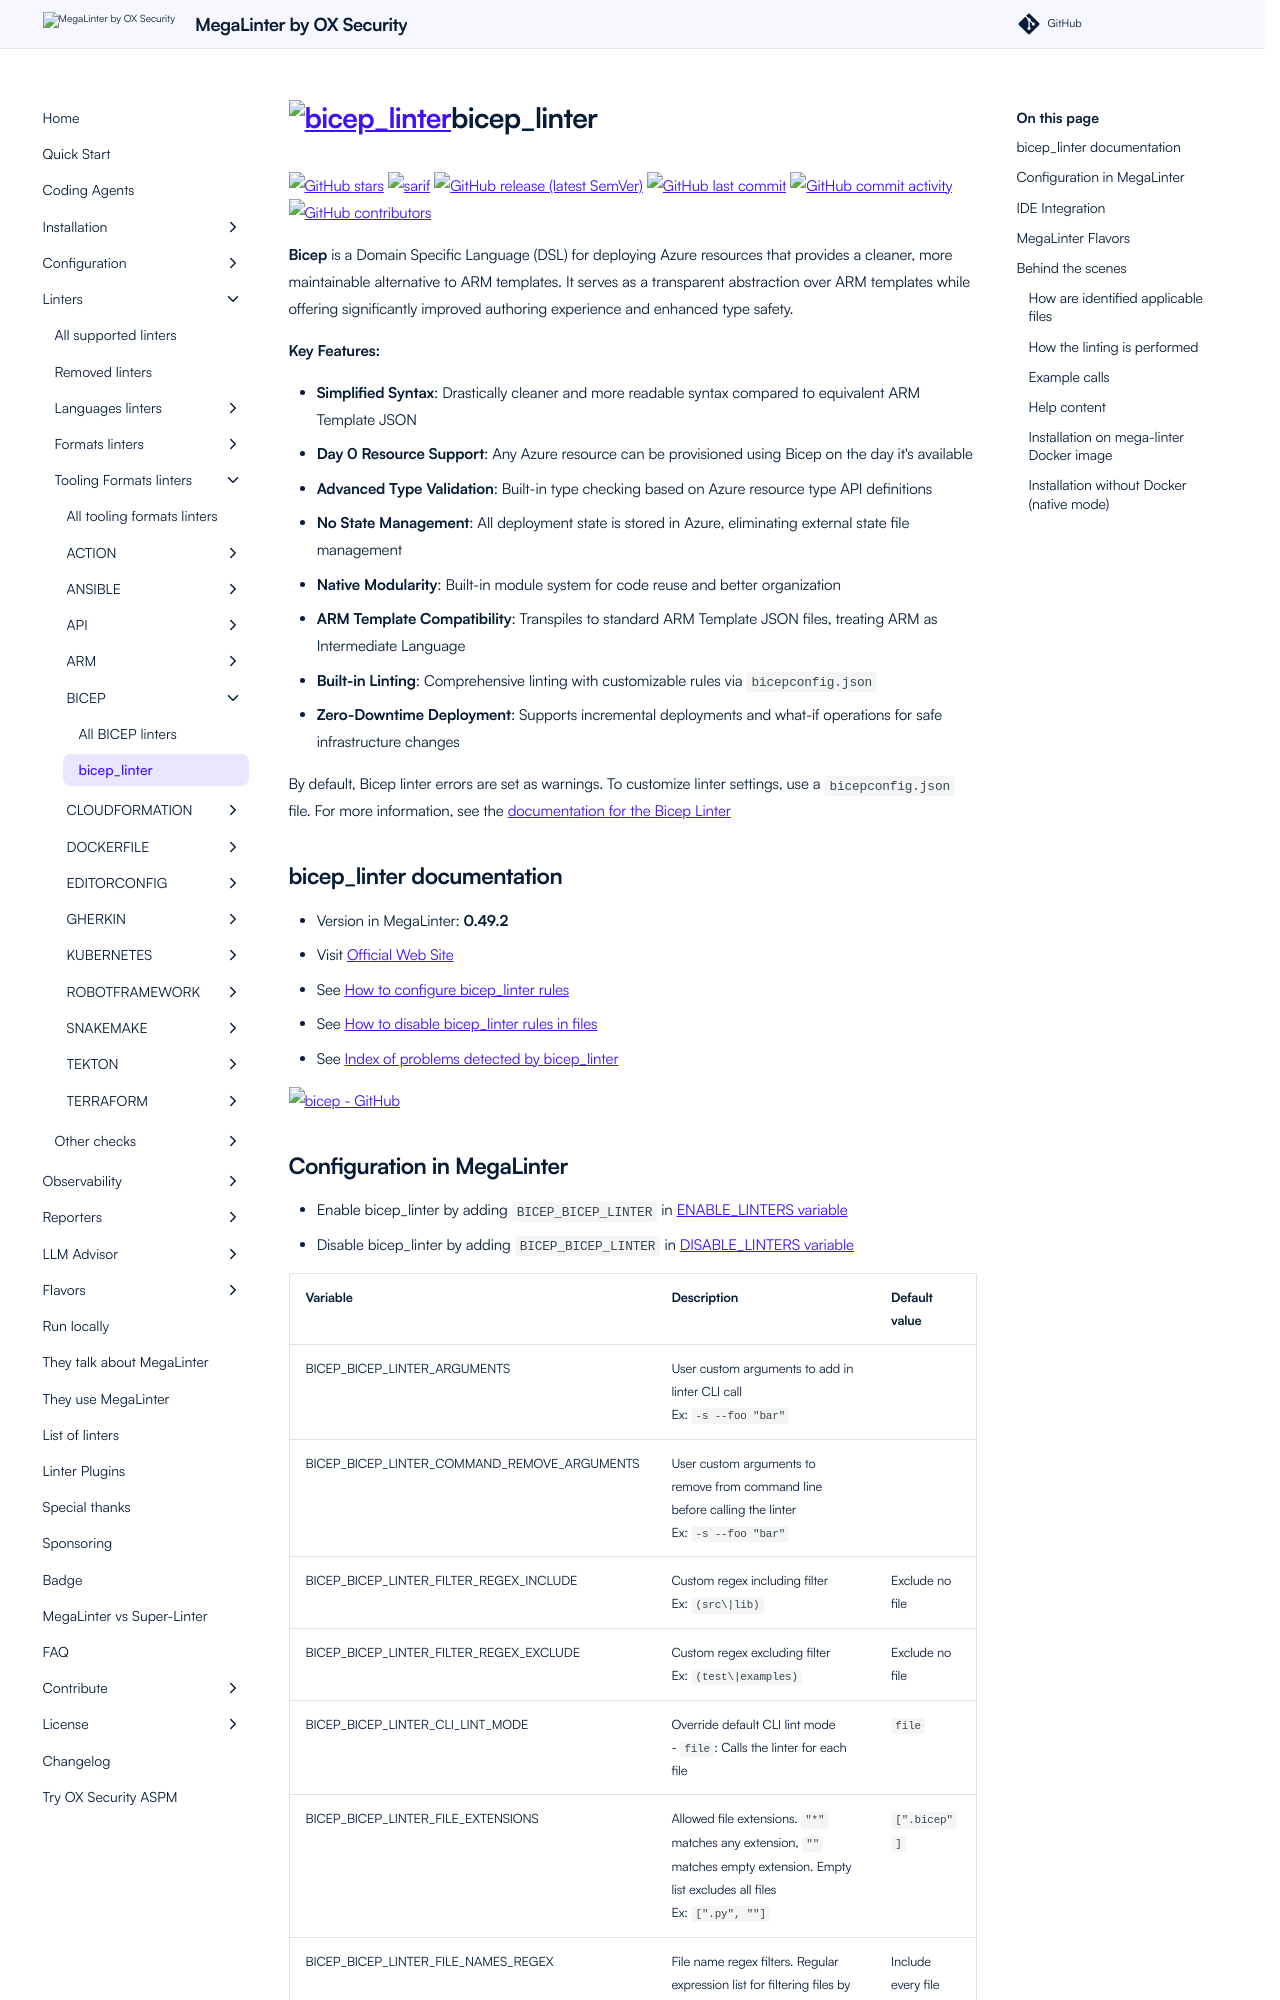

repository: oxsecurity/megalinter · page: beta/descriptors/bicep_bicep_linter/index.html · generator: mkdocs

---
title: bicep_linter configuration in MegaLinter
description: How to use bicep_linter (configure, ignore files, ignore errors, help & version documentations) to analyze BICEP files
---
<!-- markdownlint-disable MD033 MD041 MD046 -->
<!-- @generated by .automation/build.py, please don't update manually -->
# <a href="https://learn.microsoft.com/en-us/azure/azure-resource-manager/bicep/linter" target="blank" title="Visit linter Web Site"><img src="https://raw.githubusercontent.com/Azure/bicep/main/docs/images/BicepLogoImage.png" alt="bicep_linter" height="100px" class="megalinter-logo"></a>bicep_linter
[![GitHub stars](https://img.shields.io/github/stars/Azure/bicep?cacheSeconds=3600)](https://github.com/Azure/bicep) ![sarif](https://shields.io/badge/-SARIF-orange) [![GitHub release (latest SemVer)](https://img.shields.io/github/v/release/Azure/bicep?sort=semver)](https://github.com/Azure/bicep/releases) [![GitHub last commit](https://img.shields.io/github/last-commit/Azure/bicep)](https://github.com/Azure/bicep/commits) [![GitHub commit activity](https://img.shields.io/github/commit-activity/y/Azure/bicep)](https://github.com/Azure/bicep/graphs/commit-activity/) [![GitHub contributors](https://img.shields.io/github/contributors/Azure/bicep)](https://github.com/Azure/bicep/graphs/contributors/)

**Bicep** is a Domain Specific Language (DSL) for deploying Azure resources that provides a cleaner, more maintainable alternative to ARM templates. It serves as a transparent abstraction over ARM templates while offering significantly improved authoring experience and enhanced type safety.

**Key Features:**

- **Simplified Syntax**: Drastically cleaner and more readable syntax compared to equivalent ARM Template JSON
- **Day 0 Resource Support**: Any Azure resource can be provisioned using Bicep on the day it's available
- **Advanced Type Validation**: Built-in type checking based on Azure resource type API definitions
- **No State Management**: All deployment state is stored in Azure, eliminating external state file management
- **Native Modularity**: Built-in module system for code reuse and better organization
- **ARM Template Compatibility**: Transpiles to standard ARM Template JSON files, treating ARM as Intermediate Language
- **Built-in Linting**: Comprehensive linting with customizable rules via `bicepconfig.json`
- **Zero-Downtime Deployment**: Supports incremental deployments and what-if operations for safe infrastructure changes

By default, Bicep linter errors are set as warnings. To customize linter settings, use a `bicepconfig.json` file. For more information, see the [documentation for the Bicep Linter](https://learn.microsoft.com/en-us/azure/azure-resource-manager/bicep/bicep-config-linter#customize-linter)

## bicep_linter documentation

- Version in MegaLinter: **0.49.2**
- Visit [Official Web Site](https://learn.microsoft.com/en-us/azure/azure-resource-manager/bicep/linter){target=_blank}
- See [How to configure bicep_linter rules](https://learn.microsoft.com/en-us/azure/azure-resource-manager/bicep/bicep-config){target=_blank}
- See [How to disable bicep_linter rules in files](https://learn.microsoft.com/en-us/azure/azure-resource-manager/bicep/linter#silencing-false-positives){target=_blank}
- See [Index of problems detected by bicep_linter](https://learn.microsoft.com/en-us/azure/azure-resource-manager/bicep/linter#default-rules){target=_blank}

[![bicep - GitHub](https://github-stats-extended.vercel.app/api/pin/?username=Azure&repo=bicep&show_owner=true)](https://github.com/Azure/bicep){target=_blank}
